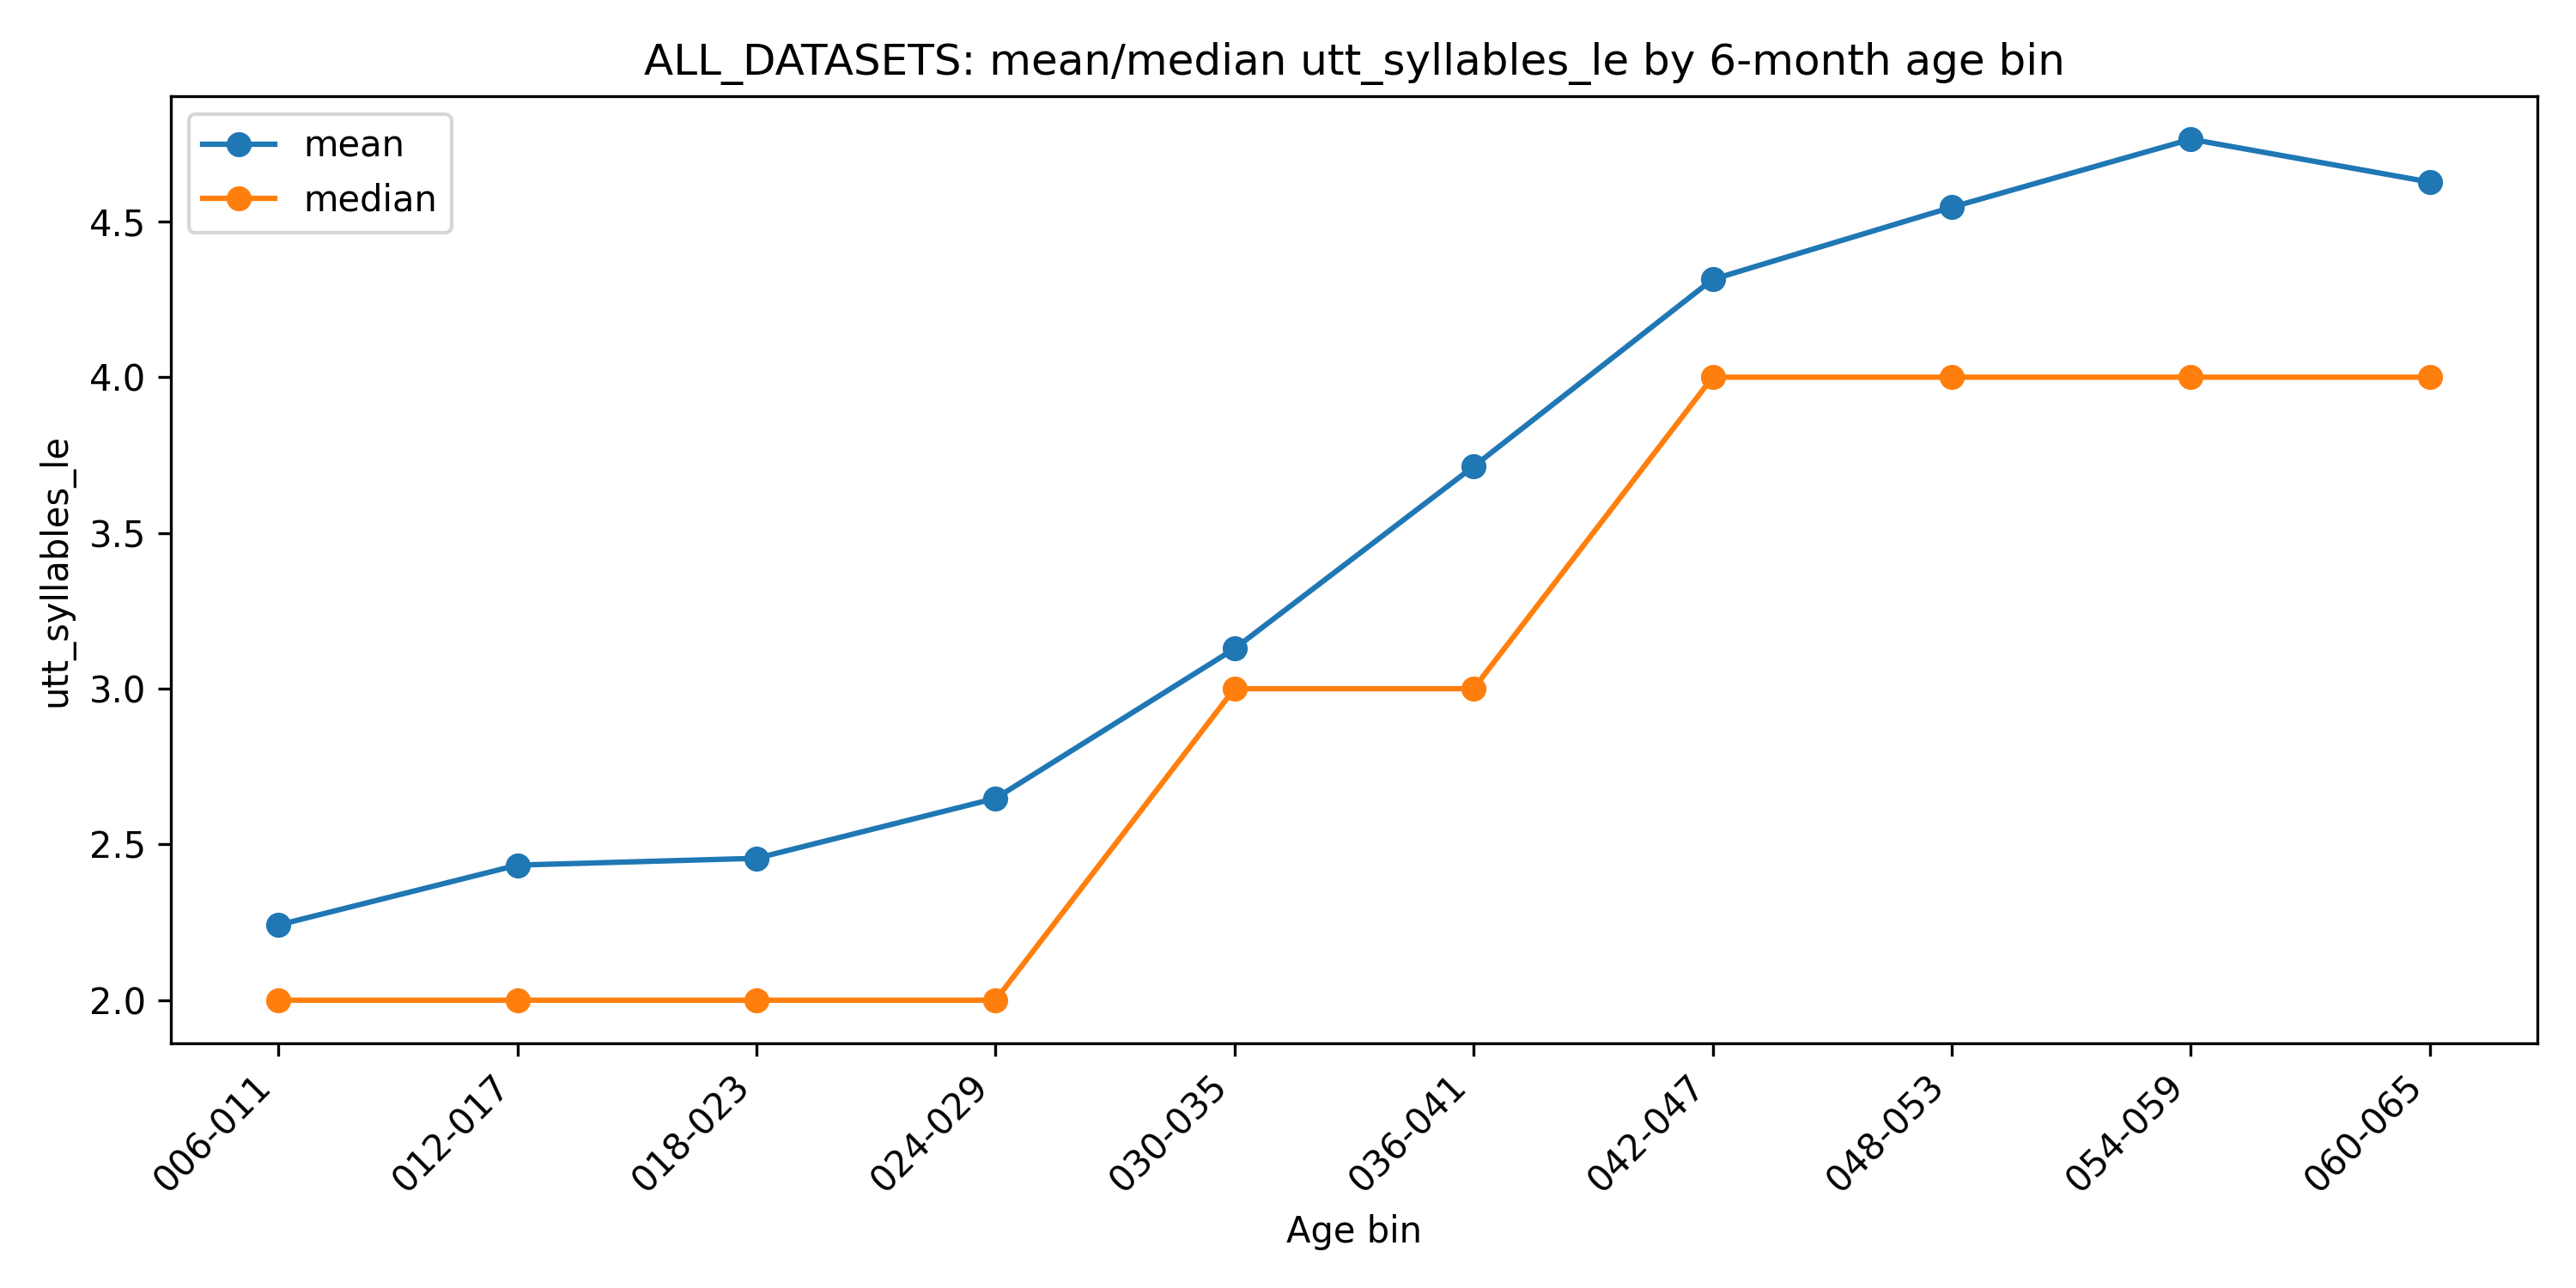

Source data for this figure (header and first rows):
age_bin_6m, n, mean, median
006-011, 174, 2.241, 2.0
012-017, 8879, 2.434, 2.0
018-023, 55800, 2.456, 2.0
024-029, 171619, 2.648, 2.0
030-035, 150528, 3.129, 3.0
036-041, 38428, 3.713, 3.0
042-047, 16741, 4.314, 4.0
048-053, 13143, 4.546, 4.0
054-059, 10242, 4.764, 4.0
060-065, 2581, 4.627, 4.0
